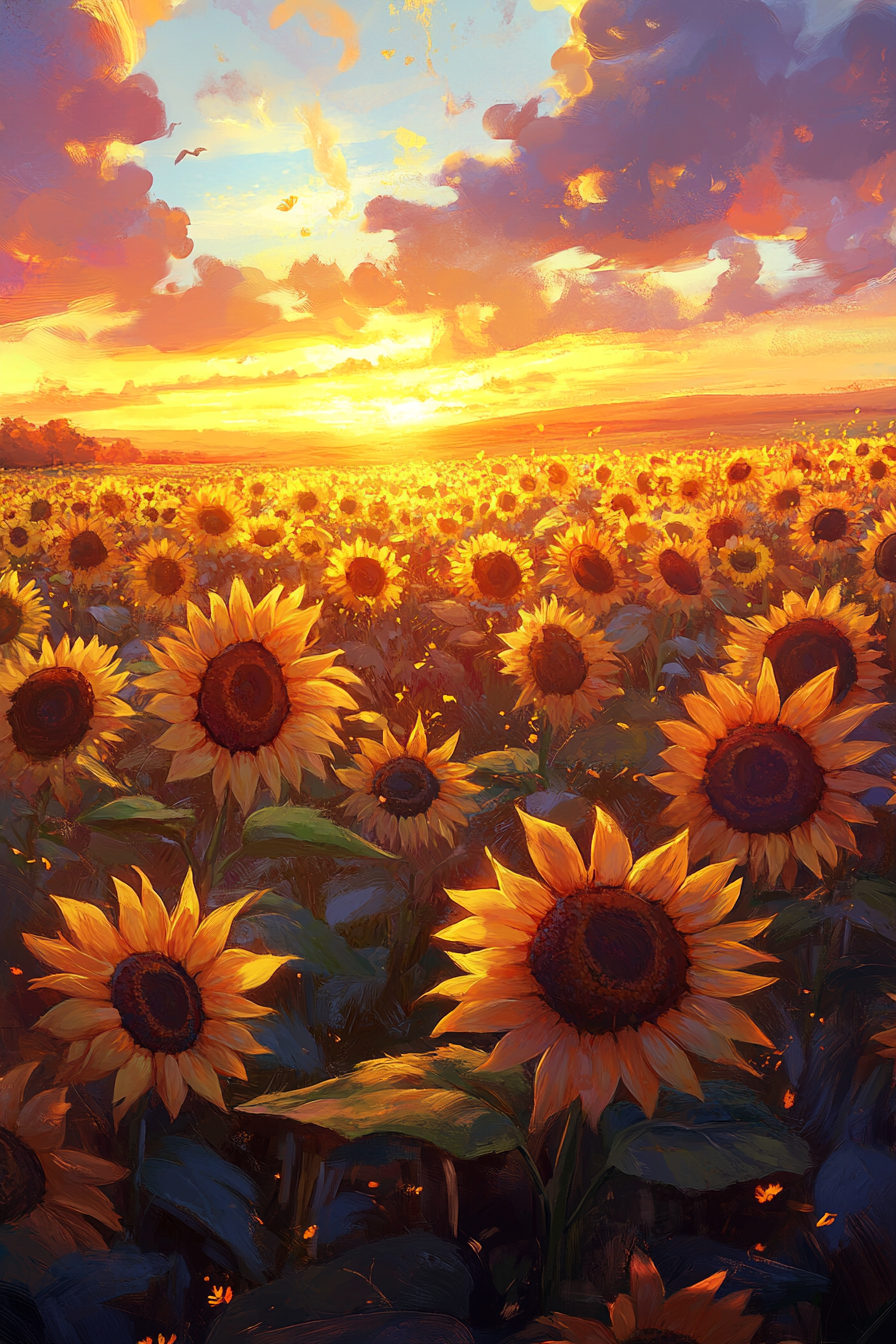
Generation parameters embedded in this image by Midjourney (PNG 'Description' text chunk):
Bask in the warm glow of a sunflower valley at sunset, where endless fields of golden blooms stretch towards the horizon, their petals catching the last rays of sunlight. Bees buzz among the flowers, and a gentle breeze carries the scent of sun-warmed earth --ar 2:3 --v 6.1 Job ID: cb8775da-e66a-44e7-9fac-eaaa3ba2d4de